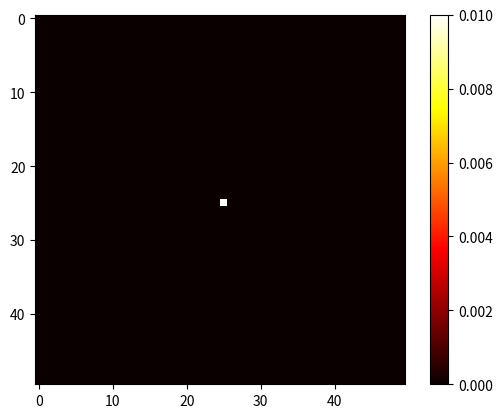

Recreate this plot in Python.
import numpy as np
import matplotlib.pyplot as plt
import matplotlib.animation as animation

# Parameters
beta = 3
gamma = 1
mu_S = 0.01
mu_I = 0.01
Nx, Ny = 50, 50
T = 10
dt = 0.01
dx = 1
dy = 1

# Initialize grids
S = np.ones((Nx, Ny))
I = np.zeros((Nx, Ny))
R = np.zeros((Nx, Ny))
# Initial condition: small infection in the center
I[Nx//2, Ny//2] = 0.01
S -= I

def laplacian(U):
    return (np.roll(U, 1, axis=0) + np.roll(U, -1, axis=0) - 2 * U) / dx**2 + \
           (np.roll(U, 1, axis=1) + np.roll(U, -1, axis=1) - 2 * U) / dy**2

# Create a figure for plotting
fig, ax = plt.subplots()
im = ax.imshow(I, cmap='hot', interpolation='nearest')

# Time-stepping loop
frames = []
for _ in range(int(T / dt)):
    S_new = S + dt * (-beta * S * I + mu_S * laplacian(S))
    I_new = I + dt * (beta * S * I - gamma * I + mu_I * laplacian(I))
    S, I = S_new, I_new
    R = 1 - S - I  # since S + I + R = 1
    frames.append((I.copy(),))

def update(frame):
    im.set_data(frame[0])
    return [im]

# Animation
ani = animation.FuncAnimation(fig, update, frames=frames, interval=200)
plt.colorbar(im, ax=ax)
plt.show()
